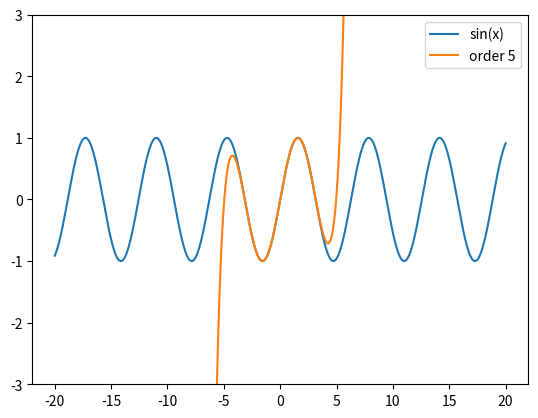

This figure's Python source:
"""Výpočet aproximace hodnoty funkce pomocí Taylorovy řady."""

import numpy as np
import matplotlib.pyplot as plt


def taylor_series(x, order):
    """Výpočet aproximace hodnoty funkce pomocí Taylorovy řady."""
    a = x
    sum = a
    for i in range(1, order):
        a *= -1 * x**2 / ((2 * i) * (2 * i + 1))
        sum += a
    return sum
 
 
# průběh nezávislé proměnné x
# (hodnoty na x-ové ose)
x = np.linspace(-20, 20, 500)
 
# funkce kterou aproximujeme Taylorovou řadou
y = np.sin(x)
 
# vykreslení původní funkce
plt.plot(x, y, label='sin(x)')

# příprava pro vlastní výpočet
ys = np.vectorize(taylor_series)
 
# aproximace Taylorovou řadou
N = 5

# výpočet s převodem na typ numpy.array
approx = ys(x, N)

# vykreslení aproximace funkce
plt.plot(x, approx, label='order {o}'.format(o=N))
 
# limity na ose y
plt.ylim([-3, 3])
 
# legenda grafu
plt.legend()
 
# uložení grafu do rastrového obrázku
plt.savefig("taylor_sin_5.png")

# zobrazení grafu
plt.show()
